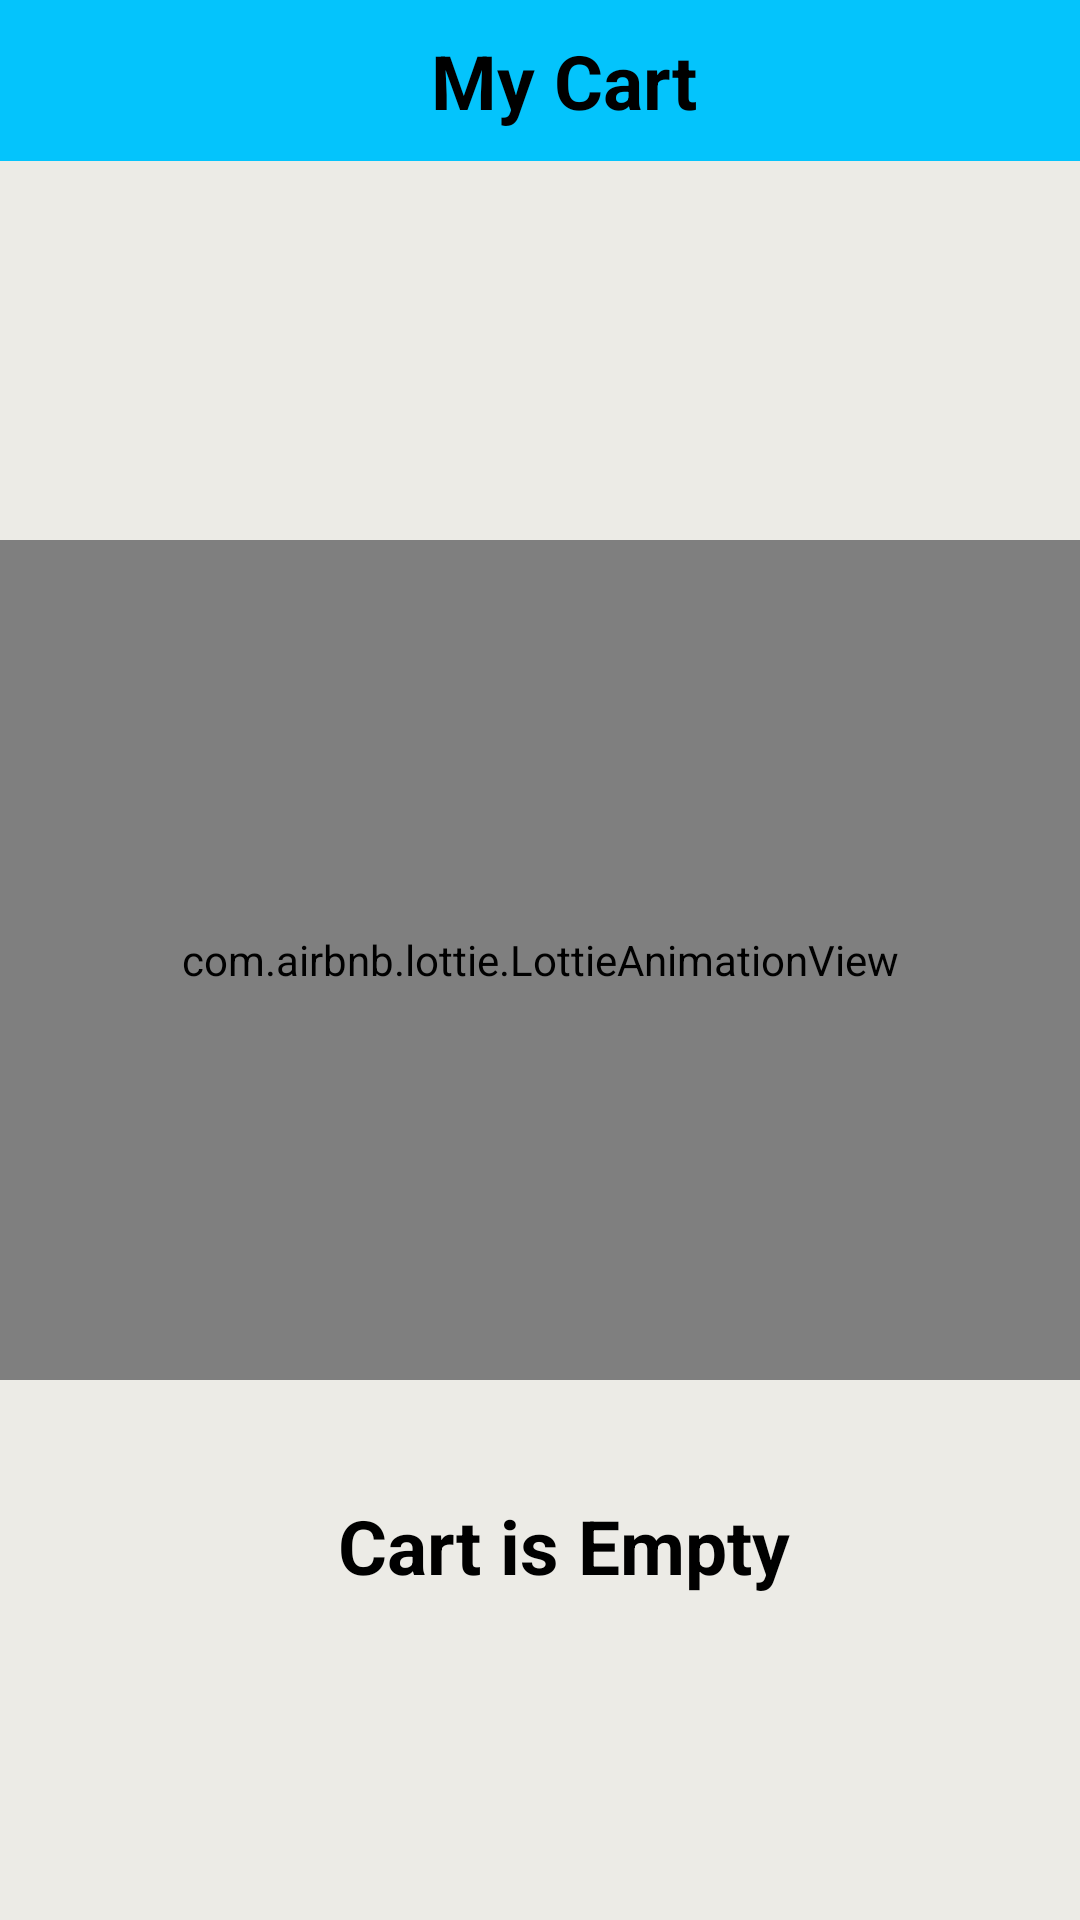

Here is an Android app screen rendered from its layout file. Give the layout XML and the strings, colors and styles it references.
<!-- AndroidManifest.xml: application theme Theme.Anaghafish -->
<!-- res/layout/fragment_empty_cart.xml -->
<?xml version="1.0" encoding="utf-8"?>
<androidx.constraintlayout.widget.ConstraintLayout xmlns:android="http://schemas.android.com/apk/res/android"
    xmlns:app="http://schemas.android.com/apk/res-auto"
    xmlns:tools="http://schemas.android.com/tools"
    android:layout_width="match_parent"
    android:background="@color/light"
    android:layout_height="match_parent"
    tools:context=".Useractivity.EmptyCartFragment">

    <RelativeLayout
        android:id="@+id/relativeLayout"
        android:layout_width="match_parent"
        android:layout_height="wrap_content"
        android:background="@color/skyblue"
        android:gravity="center"
        app:layout_constraintEnd_toEndOf="parent"
        app:layout_constraintStart_toStartOf="parent"
        app:layout_constraintTop_toTopOf="parent">

        <TextView
            android:id="@+id/textview13"
            android:layout_width="wrap_content"
            android:layout_height="wrap_content"
            android:layout_gravity="center"
            android:layout_marginTop="10dp"
            android:layout_marginBottom="10dp"
            android:background="@android:color/transparent"
            android:paddingStart="16dp"
            android:text="My Cart"
            android:textColor="@color/black"
            android:textSize="25dp"
            android:textStyle="bold"
            app:layout_constraintEnd_toEndOf="parent"
            app:layout_constraintStart_toStartOf="parent"
            app:layout_constraintTop_toTopOf="parent" />
    </RelativeLayout>

    <com.airbnb.lottie.LottieAnimationView
        android:id="@+id/emptyCartAnimationView"
        android:layout_width="match_parent"
        android:layout_height="280dp"
        android:layout_centerHorizontal="true"
        android:layout_gravity="center"
        app:layout_constraintBottom_toBottomOf="parent"
        app:layout_constraintEnd_toEndOf="parent"
        app:layout_constraintStart_toStartOf="parent"
        app:layout_constraintTop_toTopOf="parent"
        app:lottie_autoPlay="true"
        app:lottie_fileName="cart.json"
        app:lottie_loop="true" />

    <TextView
        android:id="@+id/textview11"
        android:layout_width="wrap_content"
        android:layout_height="wrap_content"
        android:layout_gravity="center"
        android:background="@android:color/transparent"
        android:paddingStart="16dp"
        android:text="Cart is Empty"
        android:textColor="@color/black"
        android:textSize="25dp"
        android:textStyle="bold"
        android:layout_marginBottom="70dp"
        app:layout_constraintBottom_toBottomOf="parent"
        app:layout_constraintEnd_toEndOf="parent"
        app:layout_constraintStart_toStartOf="parent"
        app:layout_constraintTop_toBottomOf="@+id/emptyCartAnimationView" />
</androidx.constraintlayout.widget.ConstraintLayout>
<!-- resources referenced by this layout -->
<resources>
  <color name="black">#FF000000</color>
  <color name="light">#ECEBE6</color>
  <color name="skyblue">#04C4FC</color>
  <style name="Theme.Anaghafish" parent="Base.Theme.Anaghafish" />
  <style name="Base.Theme.Anaghafish" parent="Theme.AppCompat.Light.NoActionBar">
  
          <item name="colorPrimary">@color/skyblue1</item>
          <item name="colorPrimaryVariant">@color/skyblue1</item>
        
      </style>
  <color name="skyblue1">#369BF4</color>
</resources>
